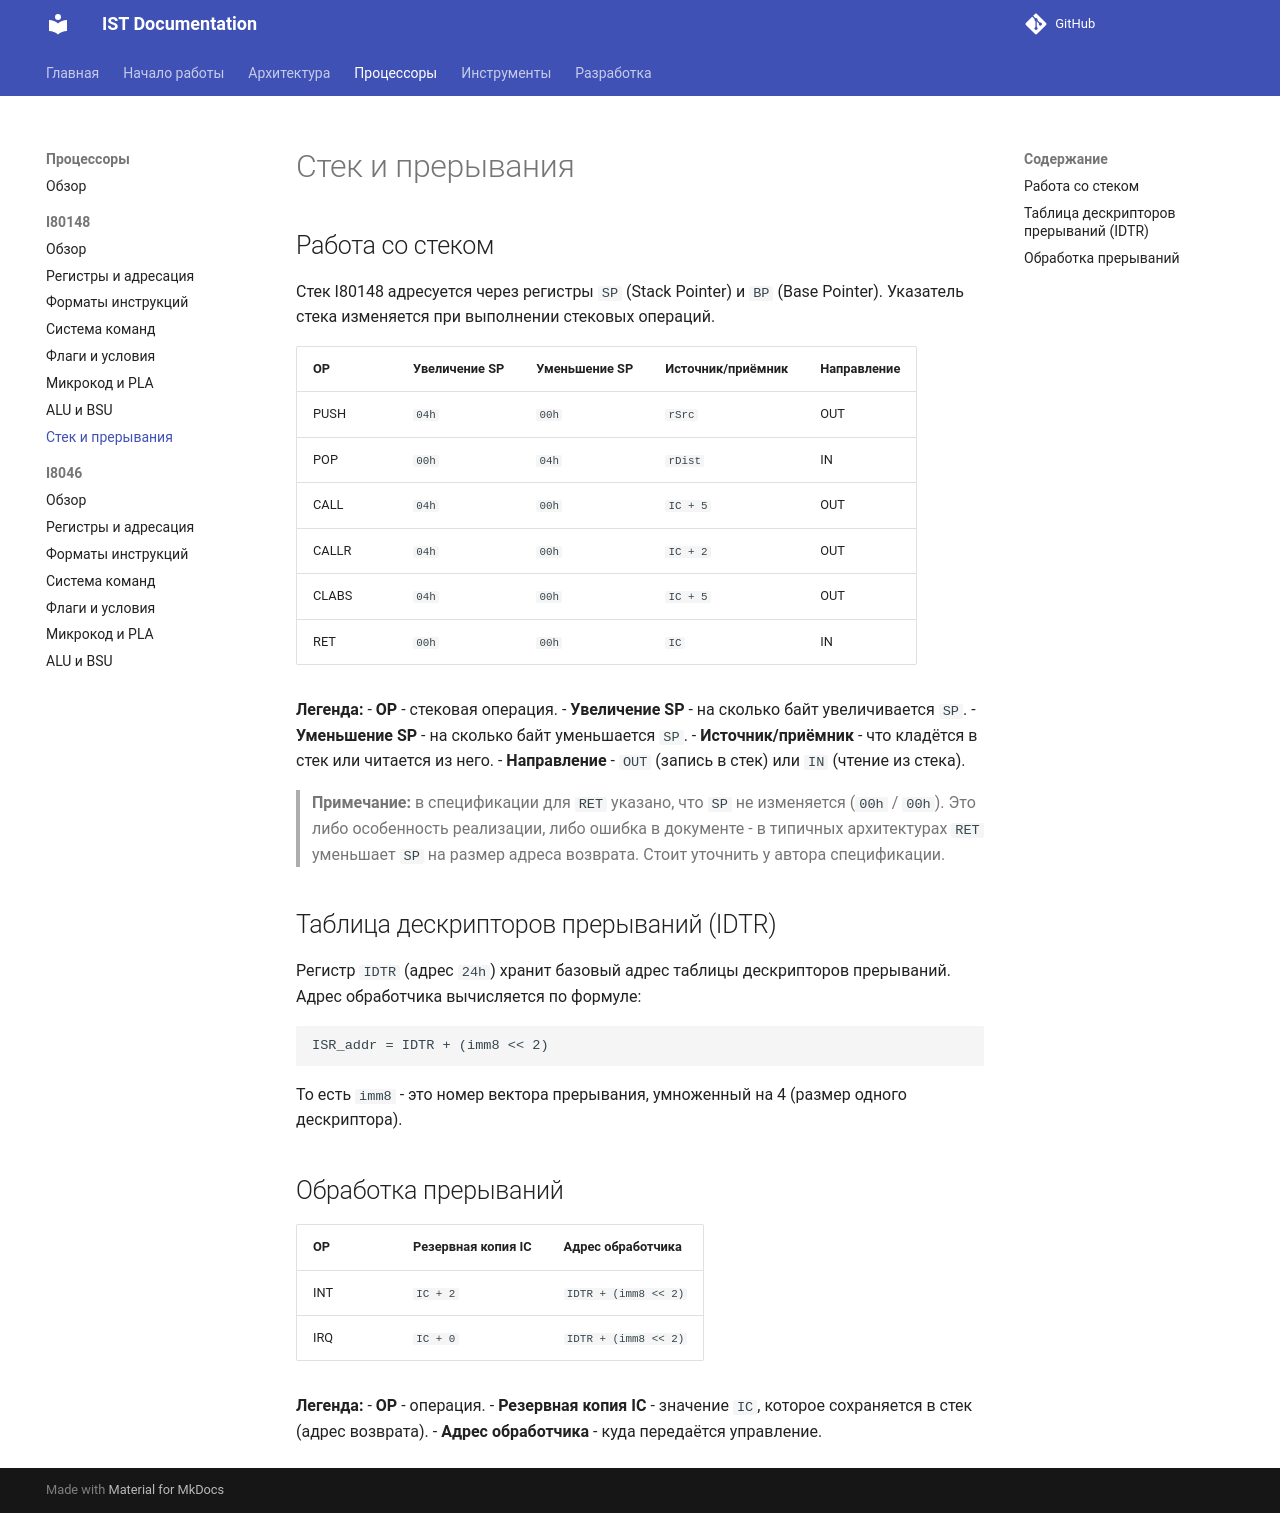

repository: TheCawa/IST · page: processors/i80148/stack-and-interrupts/index.html · generator: mkdocs

# Стек и прерывания

## Работа со стеком

Стек I80148 адресуется через регистры `SP` (Stack Pointer) и `BP` (Base Pointer). Указатель стека изменяется при выполнении стековых операций.

| OP | Увеличение SP | Уменьшение SP | Источник/приёмник | Направление |
|----|---------------|---------------|-------------------|-------------|
| PUSH | `04h` | `00h` | `rSrc` | OUT |
| POP | `00h` | `04h` | `rDist` | IN |
| CALL | `04h` | `00h` | `IC + 5` | OUT |
| CALLR | `04h` | `00h` | `IC + 2` | OUT |
| CLABS | `04h` | `00h` | `IC + 5` | OUT |
| RET | `00h` | `00h` | `IC` | IN |

**Легенда:**
- **OP** - стековая операция.
- **Увеличение SP** - на сколько байт увеличивается `SP`.
- **Уменьшение SP** - на сколько байт уменьшается `SP`.
- **Источник/приёмник** - что кладётся в стек или читается из него.
- **Направление** - `OUT` (запись в стек) или `IN` (чтение из стека).

> **Примечание:** в спецификации для `RET` указано, что `SP` не изменяется (`00h` / `00h`). Это либо особенность реализации, либо ошибка в документе - в типичных архитектурах `RET` уменьшает `SP` на размер адреса возврата. Стоит уточнить у автора спецификации.

## Таблица дескрипторов прерываний (IDTR)

Регистр `IDTR` (адрес `24h`) хранит базовый адрес таблицы дескрипторов прерываний. Адрес обработчика вычисляется по формуле:

```text
ISR_addr = IDTR + (imm8 << 2)
```

То есть `imm8` - это номер вектора прерывания, умноженный на 4 (размер одного дескриптора).

## Обработка прерываний

| OP | Резервная копия IC | Адрес обработчика |
|----|--------------------|--------------------|
| INT | `IC + 2` | `IDTR + (imm8 << 2)` |
| IRQ | `IC + 0` | `IDTR + (imm8 << 2)` |

**Легенда:**
- **OP** - операция.
- **Резервная копия IC** - значение `IC`, которое сохраняется в стек (адрес возврата).
- **Адрес обработчика** - куда передаётся управление.
